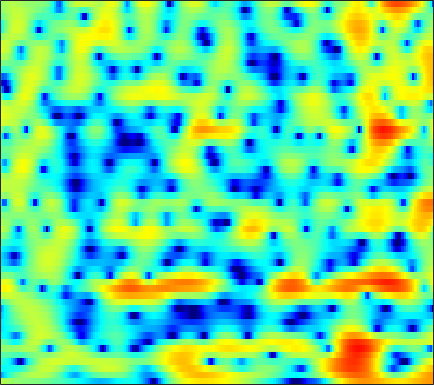

The table this chart was drawn from, first rows:
2.1858, 1.9142, 1.5912, 1.3161, 1.1404, 0.94212, 0.77218, 0.67071, 0.56068, 0.44934, 0.34862, 0.29045, 0.21288, 0.14482, 0.091122, 0.02023, -0.063196, -0.14114, -0.26042, -0.41361, -0.58022, -0.7307, -0.92137, -1.1261
-8.99, -7.662, -5.847, -4.305, -3.345, -2.276, -1.406, -0.8567, -0.2306, 0.2986, 0.7477, 1.037, 1.368, 1.64, 1.808, 1.979, 2.089, 2.127, 2.115, 2.022, 1.853, 1.673, 1.357, 0.9366
-4.987, -4.915, -4.733, -4.553, -4.441, -4.329, -4.224, -4.108, -3.845, -3.401, -2.776, -2.217, -1.405, -0.5849, 0.01128, 0.7368, 1.381, 1.781, 2.213, 2.528, 2.719, 2.776, 2.753, 2.599
-3.113, -3.427, -3.969, -4.749, -5.549, -7.039, -9.258, -11.65, -16.78, -21.58, -14.31, -10.34, -6.758, -4.248, -2.809, -1.292, -0.1099, 0.5996, 1.355, 1.951, 2.391, 2.642, 2.888, 3.048
-2.104, -1.825, -1.645, -1.618, -1.706, -1.896, -2.127, -2.264, -2.366, -2.312, -2.075, -1.795, -1.316, -0.7878, -0.4245, -0.0167, 0.2771, 0.4052, 0.4816, 0.4798, 0.4491, 0.442, 0.5097, 0.6905
0.3938, 0.4867, 0.5276, 0.5446, 0.5474, 0.5414, 0.5632, 0.631, 0.8017, 1.037, 1.311, 1.498, 1.692, 1.797, 1.773, 1.562, 1.098, 0.5176, -0.6483, -2.411, -5.065, -7.934, -12.68, -11.35
-1.147, -1.357, -1.842, -2.572, -3.245, -4.239, -5.025, -5.121, -4.339, -2.906, -1.32, -0.2406, 0.9524, 1.826, 2.272, 2.596, 2.618, 2.448, 1.976, 1.264, 0.4125, -0.1861, -0.7288, -0.8066
-5.199, -4.962, -5.087, -5.732, -6.564, -8.139, -10.02, -10.72, -9.182, -6.299, -3.701, -2.103, -0.3956, 0.8988, 1.635, 2.348, 2.811, 3.01, 3.104, 3.051, 2.88, 2.695, 2.407, 2.074
-6.19, -5.554, -4.884, -4.38, -4.073, -3.665, -3.225, -2.835, -2.219, -1.469, -0.6445, -0.0225, 0.7544, 1.429, 1.86, 2.311, 2.619, 2.755, 2.818, 2.748, 2.555, 2.33, 1.923, 1.393
-5.947, -5.292, -4.436, -3.605, -3.018, -2.269, -1.559, -1.045, -0.3957, 0.2051, 0.7582, 1.14, 1.592, 1.966, 2.187, 2.4, 2.511, 2.523, 2.44, 2.253, 1.948, 1.64, 1.129, 0.4928
-7.407, -6.335, -4.963, -3.679, -2.81, -1.783, -0.8948, -0.3086, 0.3837, 0.967, 1.449, 1.745, 2.055, 2.278, 2.386, 2.448, 2.417, 2.332, 2.141, 1.849, 1.462, 1.11, 0.5551, -0.1013
-9.298, -7.049, -4.793, -3.073, -2.023, -0.8734, 0.03945, 0.5924, 1.192, 1.654, 1.996, 2.178, 2.336, 2.402, 2.39, 2.301, 2.136, 1.963, 1.665, 1.298, 0.8584, 0.477, -0.09748, -0.7483
-2.914, -2.105, -1.065, -0.1603, 0.4058, 1.016, 1.5, 1.774, 2.025, 2.166, 2.221, 2.213, 2.134, 1.974, 1.804, 1.525, 1.183, 0.8881, 0.4807, 0.04739, -0.4141, -0.7848, -1.338, -1.968
2.426, 2.584, 2.768, 2.894, 2.92, 2.84, 2.635, 2.43, 2.113, 1.797, 1.49, 1.277, 0.9926, 0.6488, 0.3156, -0.2664, -1.005, -1.608, -2.376, -2.934, -3.182, -3.214, -3.236, -3.451
5.136, 5.233, 5.178, 4.887, 4.503, 3.709, 2.534, 1.417, -0.2833, -1.889, -2.684, -2.542, -1.851, -1.325, -1.288, -1.878, -3.41, -5.447, -10.19, -17.54, -11.38, -7.39, -4.399, -2.929
3.566, 3.921, 4.063, 3.796, 3.315, 2.297, 0.734, -0.9615, -4.175, -8.896, -11.4, -8.33, -4.586, -2.346, -1.411, -0.9132, -1.078, -1.508, -2.207, -2.527, -2.063, -1.349, -0.3733, 0.3322
-0.6039, -0.2254, 0.02291, 0.01721, -0.1669, -0.5735, -1.091, -1.545, -2.116, -2.468, -2.463, -2.204, -1.6, -0.9015, -0.4025, 0.1508, 0.5596, 0.7947, 1.042, 1.248, 1.445, 1.589, 1.721, 1.742
-3.653, -3.565, -3.617, -3.763, -3.911, -4.12, -4.194, -4.114, -3.792, -3.282, -2.614, -2.054, -1.277, -0.5122, 0.02989, 0.6972, 1.274, 1.641, 2.038, 2.34, 2.548, 2.632, 2.649, 2.55
-5.937, -6.233, -6.994, -8.188, -9.278, -10.79, -11.55, -10.99, -9.151, -7.006, -5.053, -3.77, -2.294, -1.041, -0.2363, 0.6834, 1.438, 1.91, 2.422, 2.808, 3.073, 3.186, 3.236, 3.159
-6.474, -6.955, -8.039, -9.804, -11.69, -15.14, -18.6, -17.03, -12.44, -8.85, -6.18, -4.593, -2.857, -1.457, -0.5713, 0.4186, 1.23, 1.736, 2.286, 2.706, 3.003, 3.157, 3.261, 3.256
-4.833, -5.138, -5.665, -6.316, -6.823, -7.318, -7.478, -7.252, -6.551, -5.526, -4.351, -3.464, -2.329, -1.296, -0.608, 0.1923, 0.8626, 1.279, 1.732, 2.091, 2.368, 2.531, 2.69, 2.784
-2.276, -2.5, -2.913, -3.391, -3.792, -4.29, -4.607, -4.689, -4.535, -4.05, -3.327, -2.688, -1.809, -0.9876, -0.4587, 0.1167, 0.5291, 0.7407, 0.9266, 1.05, 1.174, 1.298, 1.532, 1.827
0.6298, 0.3589, -0.264, -1.177, -2.058, -3.544, -5.241, -6.439, -7.119, -6.208, -4.392, -3.021, -1.492, -0.367, 0.212, 0.6178, 0.6368, 0.4024, -0.2174, -1.071, -1.84, -2.042, -1.526, -0.3457
2.368, 2.172, 1.592, 0.561, -0.5396, -2.636, -5.822, -9.24, -13.35, -9.159, -4.86, -2.671, -0.6696, 0.5576, 1.075, 1.276, 0.9022, 0.1991, -1.469, -4.424, -10.2, -21.61, -10.77, -4.131
1.277, 1.274, 1.071, 0.6322, 0.189, -0.5073, -1.227, -1.652, -1.913, -1.706, -1.151, -0.651, -0.0534, 0.3693, 0.5302, 0.5327, 0.2707, -0.1085, -0.7895, -1.599, -2.273, -2.456, -2.076, -1.156
0.2421, 0.1517, 0.07223, 0.07383, 0.09583, 0.1656, 0.2339, 0.2598, 0.3006, 0.3158, 0.2995, 0.26, 0.15, 0.001387, -0.1214, -0.2856, -0.3803, -0.4087, -0.3959, -0.3173, -0.1907, -0.05636, 0.1655, 0.3759
-1.747, -2.578, -2.712, -1.78, -0.8247, 0.327, 1.183, 1.607, 1.882, 1.836, 1.476, 1.004, 0.1505, -0.8996, -1.684, -2.432, -2.504, -2.071, -1.169, -0.2034, 0.6281, 1.108, 1.536, 1.721
-5.345, -11.48, -11.09, -4.213, -1.346, 1.062, 2.471, 3.091, 3.412, 3.235, 2.551, 1.664, -0.1386, -2.991, -6.369, -15.51, -15.52, -8.153, -3.487, -0.8427, 0.8106, 1.619, 2.256, 2.496
1.249, 0.665, 0.428, 0.8208, 1.298, 1.976, 2.503, 2.729, 2.771, 2.509, 1.916, 1.25, 0.0713, -1.365, -2.477, -3.594, -3.824, -3.36, -2.349, -1.332, -0.5465, -0.1427, 0.144, 0.1323
2.715, 2.469, 2.271, 2.206, 2.232, 2.292, 2.343, 2.331, 2.23, 1.981, 1.587, 1.203, 0.5997, -0.05168, -0.5225, -1.066, -1.456, -1.641, -1.765, -1.808, -1.842, -1.904, -2.07, -2.383
2.659, 2.487, 2.352, 2.304, 2.329, 2.397, 2.459, 2.482, 2.438, 2.287, 2.014, 1.729, 1.25, 0.6746, 0.1956, -0.4864, -1.161, -1.644, -2.224, -2.706, -3.078, -3.305, -3.591, -3.903
1.574, 1.299, 1.184, 1.39, 1.68, 2.175, 2.654, 2.948, 3.197, 3.272, 3.141, 2.901, 2.388, 1.648, 0.9433, -0.1799, -1.495, -2.551, -3.91, -4.954, -5.436, -5.431, -5.159, -4.866
-2.425, -3.967, -4.417, -2.602, -0.8829, 1.115, 2.622, 3.458, 4.223, 4.631, 4.702, 4.538, 4.025, 3.152, 2.232, 0.5822, -1.706, -4.037, -8.513, -15.55, -14.93, -10.53, -7.042, -5.154
-5.045, -8.034, -9.098, -5.266, -2.594, 0.03478, 1.891, 2.893, 3.841, 4.389, 4.598, 4.546, 4.2, 3.532, 2.806, 1.507, -0.1969, -1.72, -3.925, -5.738, -6.171, -5.636, -4.584, -3.773
-1.246, -1.599, -1.663, -1.2, -0.6405, 0.2761, 1.171, 1.763, 2.392, 2.833, 3.07, 3.116, 3.003, 2.693, 2.339, 1.72, 0.9748, 0.3752, -0.419, -1.105, -1.635, -1.927, -2.257, -2.591
-0.709, -0.8757, -0.905, -0.751, -0.4845, -0.03256, 0.467, 0.8438, 1.287, 1.651, 1.91, 2.036, 2.118, 2.11, 2.046, 1.892, 1.665, 1.439, 1.079, 0.6619, 0.1855, -0.2105, -0.8148, -1.525
-1.756, -2.265, -2.641, -2.488, -2.043, -1.283, -0.5258, -0.06346, 0.3972, 0.6771, 0.8689, 1.005, 1.234, 1.538, 1.793, 2.112, 2.338, 2.422, 2.405, 2.212, 1.854, 1.466, 0.8051, -0.04545
-3.729, -6.846, -12.51, -9.714, -5.954, -2.746, -0.9913, -0.3468, -0.1776, -0.636, -1.429, -1.889, -1.726, -0.5879, 0.5275, 1.889, 2.913, 3.44, 3.816, 3.857, 3.6, 3.229, 2.52, 1.596
0.6068, -0.7725, -2.173, -1.938, -0.9805, 0.2455, 0.9191, 0.9341, 0.1484, -1.783, -5.701, -11.81, -15.51, -5.309, -1.808, 1.014, 2.664, 3.39, 3.842, 3.835, 3.429, 2.915, 1.989, 0.8547
3.674, 3.321, 2.916, 2.681, 2.575, 2.469, 2.247, 1.931, 1.28, 0.3864, -0.6184, -1.2, -1.388, -0.8738, -0.254, 0.5148, 1.014, 1.146, 0.9812, 0.442, -0.4849, -1.438, -3.056, -5.012
4.091, 3.864, 3.584, 3.331, 3.143, 2.919, 2.667, 2.441, 2.104, 1.712, 1.327, 1.052, 0.7283, 0.4435, 0.2185, -0.1274, -0.599, -1.074, -1.89, -2.974, -4.348, -5.637, -7.871, -10.95
3.812, 3.531, 3.222, 2.988, 2.878, 2.771, 2.711, 2.672, 2.585, 2.435, 2.209, 1.969, 1.538, 0.9664, 0.4238, -0.4613, -1.543, -2.461, -3.799, -5.187, -6.52, -7.462, -8.666, -9.875
2.654, 2.103, 1.575, 1.379, 1.464, 1.785, 2.242, 2.597, 2.993, 3.254, 3.301, 3.189, 2.815, 2.143, 1.429, 0.1297, -1.609, -3.241, -5.851, -8.682, -10.56, -10.56, -9.366, -8.131
-1.42, -3.082, -4.838, -4.993, -3.976, -1.922, 0.05107, 1.292, 2.617, 3.552, 4.109, 4.284, 4.189, 3.704, 3.071, 1.808, -0.0301, -1.897, -5.269, -10.11, -14.58, -12.33, -8.223, -5.534
-8.082, -11.44, -17.82, -18.69, -12.66, -7.219, -3.559, -1.482, 0.6108, 2.104, 3.119, 3.592, 3.871, 3.781, 3.474, 2.784, 1.79, 0.8828, -0.4503, -1.673, -2.501, -2.747, -2.635, -2.245
-14.22, -17.53, -16.27, -12.51, -9.906, -6.667, -3.911, -2.164, -0.2317, 1.252, 2.339, 2.924, 3.422, 3.626, 3.597, 3.349, 2.902, 2.461, 1.773, 1.023, 0.2665, -0.2827, -0.9859, -1.656
-9.97, -11.4, -10.66, -8.238, -6.353, -4.175, -2.305, -1.099, 0.2733, 1.401, 2.3, 2.83, 3.355, 3.675, 3.792, 3.767, 3.549, 3.267, 2.739, 2.022, 1.108, 0.2678, -1.109, -2.875
-2.997, -3.23, -3.195, -2.814, -2.366, -1.692, -0.9823, -0.4511, 0.2188, 0.8704, 1.49, 1.925, 2.443, 2.858, 3.083, 3.247, 3.226, 3.079, 2.697, 2.089, 1.229, 0.3929, -1.027, -2.867
-0.1837, -0.238, -0.3508, -0.4982, -0.6449, -0.8637, -1.111, -1.278, -1.389, -1.245, -0.8053, -0.2994, 0.4828, 1.245, 1.73, 2.227, 2.508, 2.568, 2.437, 2.08, 1.496, 0.9213, -0.003295, -1.044
1.934, 1.84, 1.521, 0.961, 0.3417, -0.7634, -2.315, -3.803, -6.042, -7.459, -6.313, -4.496, -2.178, -0.3617, 0.6703, 1.654, 2.271, 2.529, 2.629, 2.482, 2.102, 1.686, 0.972, 0.1185
3.465, 3.313, 2.922, 2.261, 1.554, 0.199, -1.762, -3.822, -7.651, -11.35, -8.773, -5.644, -2.589, -0.5524, 0.5192, 1.505, 2.11, 2.369, 2.509, 2.423, 2.129, 1.756, 1.03, -0.02074
2.966, 2.93, 2.811, 2.55, 2.245, 1.638, 0.858, 0.2047, -0.5932, -1.085, -1.096, -0.8553, -0.3875, 0.03387, 0.2565, 0.4417, 0.5196, 0.5368, 0.5414, 0.5236, 0.4383, 0.2736, -0.1486, -0.901
0.3825, 0.8346, 1.463, 1.98, 2.231, 2.408, 2.384, 2.274, 2.03, 1.713, 1.345, 1.011, 0.4513, -0.2815, -0.9679, -2.035, -3.09, -3.645, -3.787, -3.246, -2.45, -1.898, -1.383, -1.154
-5.245, -2.855, -0.526, 1.079, 1.925, 2.697, 3.123, 3.255, 3.208, 2.931, 2.402, 1.83, 0.7656, -0.7356, -2.262, -5.169, -9.893, -16.18, -16.91, -9.322, -5.52, -3.731, -2.144, -1.144
-4.962, -2.986, -0.8436, 0.7388, 1.635, 2.467, 2.99, 3.188, 3.228, 3.016, 2.548, 2.03, 1.094, -0.1611, -1.324, -3.171, -5.15, -6.297, -6.616, -5.581, -4.172, -3.23, -2.238, -1.539
-1.012, -0.4409, 0.4068, 1.2, 1.7, 2.226, 2.569, 2.708, 2.737, 2.589, 2.284, 1.948, 1.38, 0.6911, 0.1185, -0.6413, -1.335, -1.751, -2.105, -2.262, -2.299, -2.323, -2.42, -2.611
0.4694, 0.8009, 1.247, 1.662, 1.921, 2.202, 2.354, 2.398, 2.355, 2.22, 2.011, 1.807, 1.487, 1.136, 0.8593, 0.4995, 0.1527, -0.1056, -0.4412, -0.8164, -1.281, -1.738, -2.59, -3.825
0.6636, 0.9893, 1.374, 1.69, 1.872, 1.98, 1.962, 1.864, 1.661, 1.425, 1.183, 1.032, 0.8653, 0.7342, 0.6599, 0.5587, 0.4882, 0.4476, 0.3619, 0.2149, -0.09116, -0.4783, -1.295, -2.618
